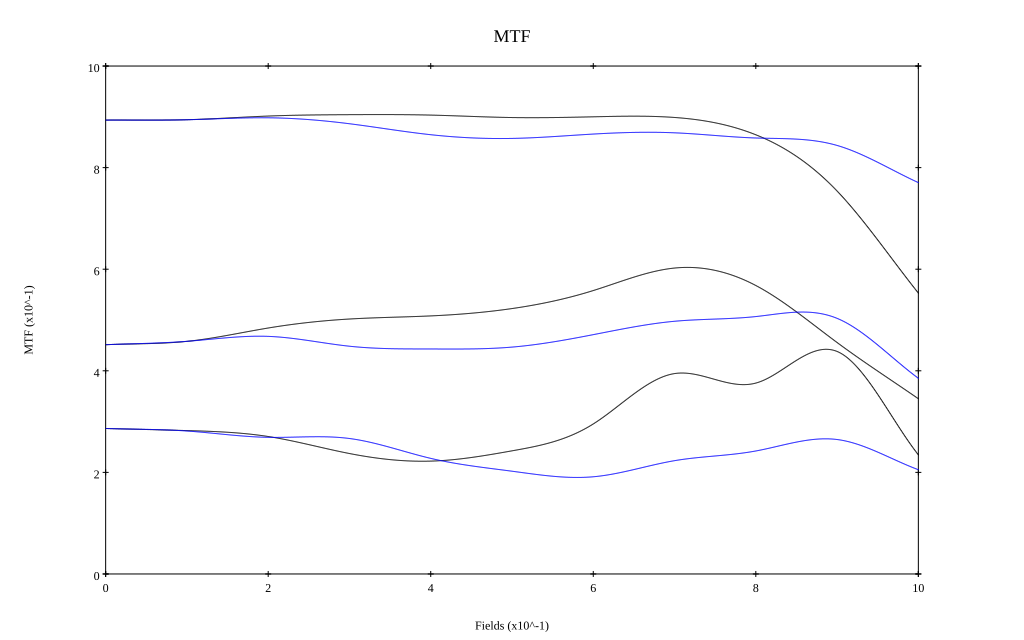

Values plotted in this chart, from the file beside it:
, 0, 0.1, 0.2, 0.3, 0.4, 0.5, 0.6, 0.7, 0.8, 0.9, 1
10 sag, 0.894, 0.894, 0.902, 0.904, 0.903, 0.899, 0.9, 0.899, 0.865, 0.754, 0.553
10 tan, 0.894, 0.894, 0.898, 0.886, 0.865, 0.857, 0.866, 0.869, 0.858, 0.844, 0.77
30 sag, 0.451, 0.458, 0.484, 0.502, 0.508, 0.523, 0.558, 0.602, 0.568, 0.456, 0.345
30 tan, 0.451, 0.458, 0.468, 0.448, 0.443, 0.447, 0.471, 0.498, 0.507, 0.503, 0.385
50 sag, 0.286, 0.282, 0.271, 0.237, 0.222, 0.242, 0.295, 0.395, 0.376, 0.438, 0.234
50 tan, 0.286, 0.281, 0.269, 0.267, 0.228, 0.202, 0.191, 0.223, 0.242, 0.265, 0.205
